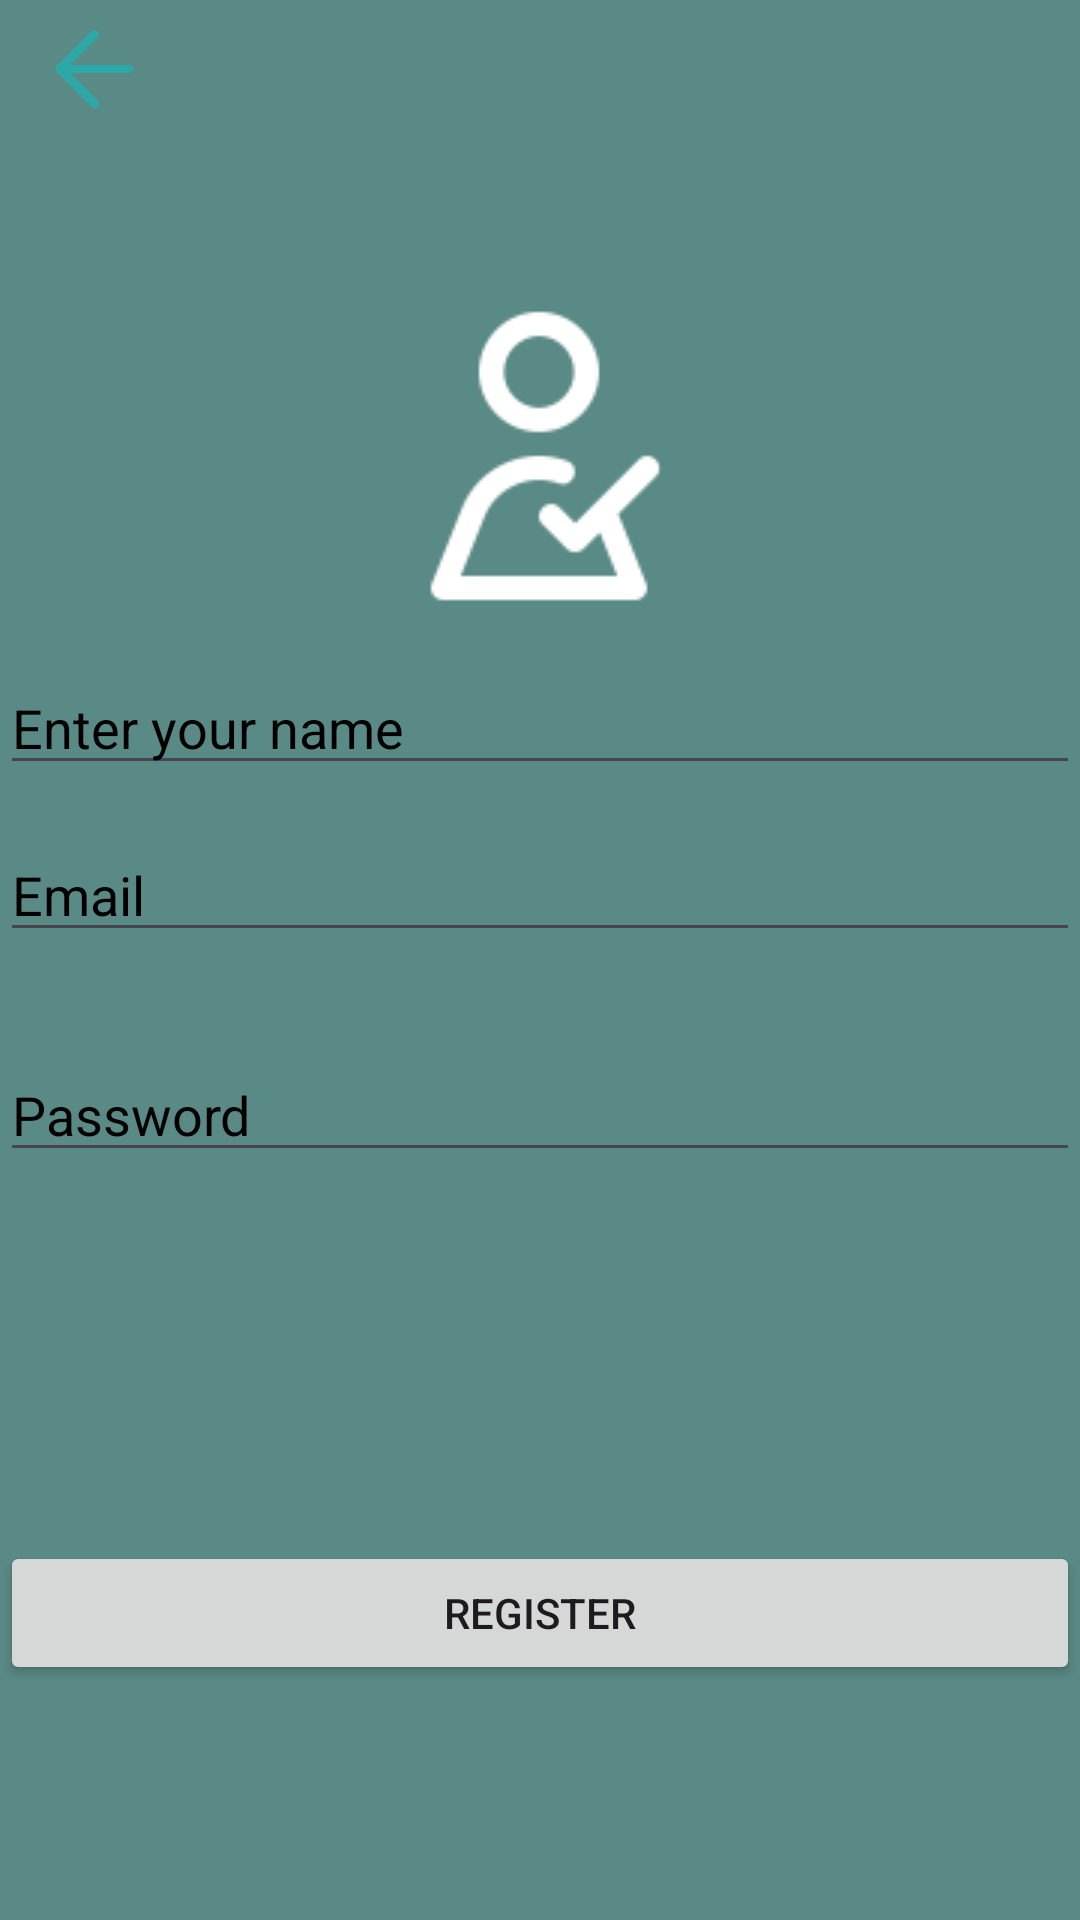

The Android layout XML behind this screen, and the referenced resources:
<!-- AndroidManifest.xml: application theme Theme.SchoolClinicAppointment -->
<!-- res/layout/activity_register.xml -->
<?xml version="1.0" encoding="utf-8"?>
<androidx.constraintlayout.widget.ConstraintLayout xmlns:android="http://schemas.android.com/apk/res/android"
    xmlns:app="http://schemas.android.com/apk/res-auto"
    xmlns:tools="http://schemas.android.com/tools"
    android:layout_width="match_parent"
    android:layout_height="match_parent"
    android:background="#5A8A86"
    tools:context=".Register">

    

    

    <EditText
        android:id="@+id/editTextName"
        android:layout_width="match_parent"
        android:layout_height="wrap_content"
        android:hint="Enter your name"
        android:textColor="@color/black"
        android:textColorHint="@color/black"
        app:layout_constraintBottom_toTopOf="@+id/editTextTextEmailAddress"
        app:layout_constraintEnd_toEndOf="parent"
        app:layout_constraintHorizontal_bias="0.0"
        app:layout_constraintStart_toStartOf="parent"
        app:layout_constraintTop_toTopOf="parent"
        app:layout_constraintVertical_bias="0.939" />

    <Spinner
        android:id="@+id/roleSpinner"
        android:layout_width="407dp"
        android:layout_height="55dp"
        android:layout_marginTop="28dp"
        app:layout_constraintEnd_toEndOf="parent"
        app:layout_constraintHorizontal_bias="0.0"
        app:layout_constraintStart_toStartOf="parent"
        app:layout_constraintTop_toBottomOf="@id/editTextTextPassword">
        
    </Spinner>

    <EditText
        android:id="@+id/editTextTextPassword"
        android:layout_width="0dp"
        android:layout_height="wrap_content"
        android:layout_marginTop="32dp"
        android:textColor="@color/black"
        android:textColorHint="@color/black"
        android:hint="Password"
        android:inputType="textPassword"
        app:layout_constraintEnd_toEndOf="parent"
        app:layout_constraintHorizontal_bias="0.0"
        app:layout_constraintStart_toStartOf="parent"
        app:layout_constraintTop_toBottomOf="@id/editTextTextEmailAddress" />

    <Button
        android:id="@+id/registerButton"
        android:layout_width="0dp"
        android:layout_height="wrap_content"
        android:layout_marginTop="40dp"
        android:text="Register"
        app:layout_constraintEnd_toEndOf="parent"
        app:layout_constraintHorizontal_bias="0.0"
        app:layout_constraintStart_toStartOf="parent"
        app:layout_constraintTop_toBottomOf="@id/roleSpinner" />

    <EditText
        android:id="@+id/editTextTextEmailAddress"
        android:layout_width="0dp"
        android:layout_height="wrap_content"
        android:layout_marginTop="276dp"
        android:hint="Email"
        android:inputType="textEmailAddress"
        android:textColor="@color/black"
        android:textColorHint="@color/black"
        app:layout_constraintEnd_toEndOf="parent"
        app:layout_constraintHorizontal_bias="0.0"
        app:layout_constraintStart_toStartOf="parent"
        app:layout_constraintTop_toTopOf="parent" />

    <ImageView
        android:id="@+id/imageView11"
        android:layout_width="wrap_content"
        android:layout_height="wrap_content"
        android:layout_marginTop="88dp"
        app:layout_constraintEnd_toEndOf="parent"
        app:layout_constraintHorizontal_bias="0.498"
        app:layout_constraintStart_toStartOf="parent"
        app:layout_constraintTop_toTopOf="parent"
        app:srcCompat="@drawable/register" />

    <ImageView
        android:id="@+id/backButton"
        android:layout_width="63dp"
        android:layout_height="46dp"
        app:layout_constraintBottom_toBottomOf="parent"
        app:layout_constraintEnd_toEndOf="parent"
        app:layout_constraintHorizontal_bias="0.0"
        app:layout_constraintStart_toStartOf="parent"
        app:layout_constraintTop_toTopOf="parent"
        app:layout_constraintVertical_bias="0.0"
        app:srcCompat="@drawable/arrow_left" />

    

    

    

</androidx.constraintlayout.widget.ConstraintLayout>
<!-- resources referenced by this layout -->
<resources>
  <color name="black">#000000</color>
  <!-- drawable arrow_left: png bitmap (drawable, 4269 bytes) -->
  <!-- drawable register: png bitmap (drawable, 2067 bytes) -->
  <style name="Theme.SchoolClinicAppointment" parent="Base.Theme.SchoolClinicAppointment" />
  <style name="Base.Theme.SchoolClinicAppointment" parent="Theme.Material3.DayNight.NoActionBar">
          
          
      </style>
</resources>
